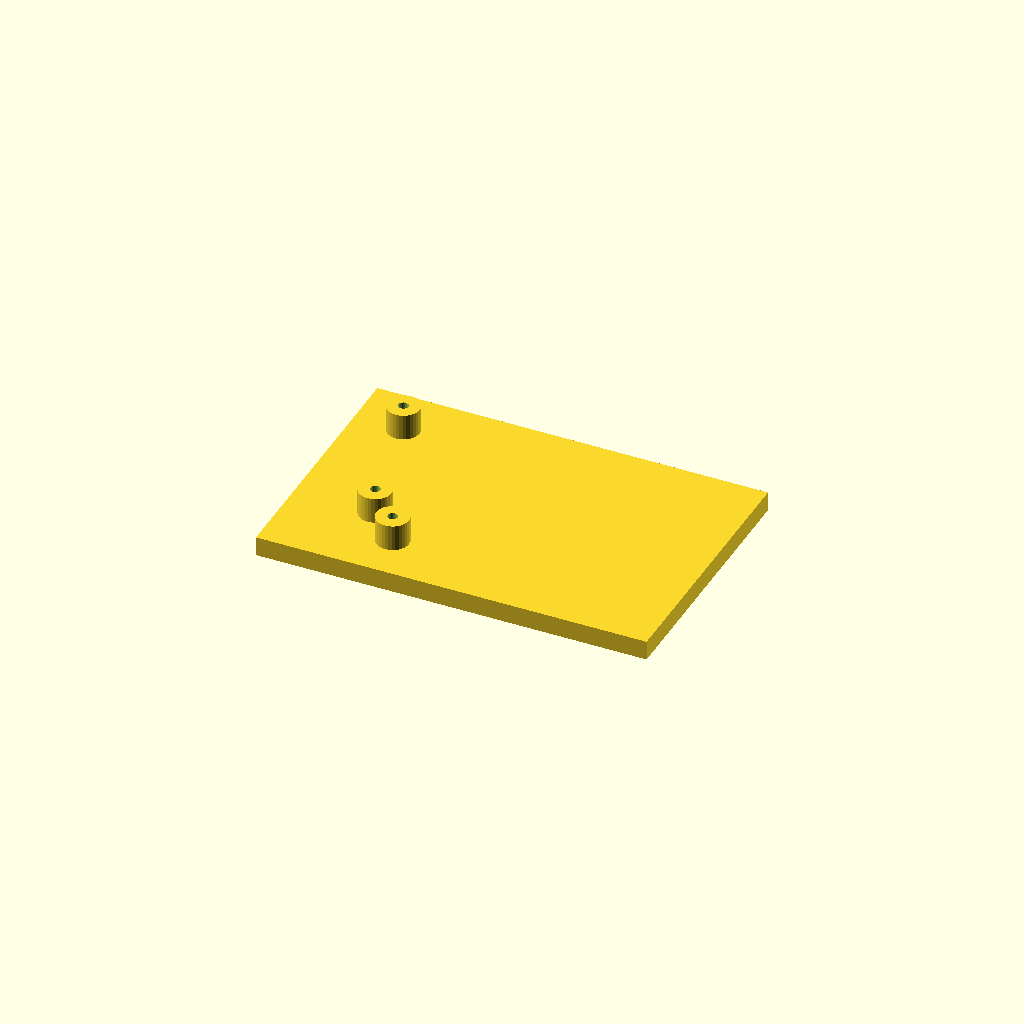
Cell 1 — every parameter at its default value.
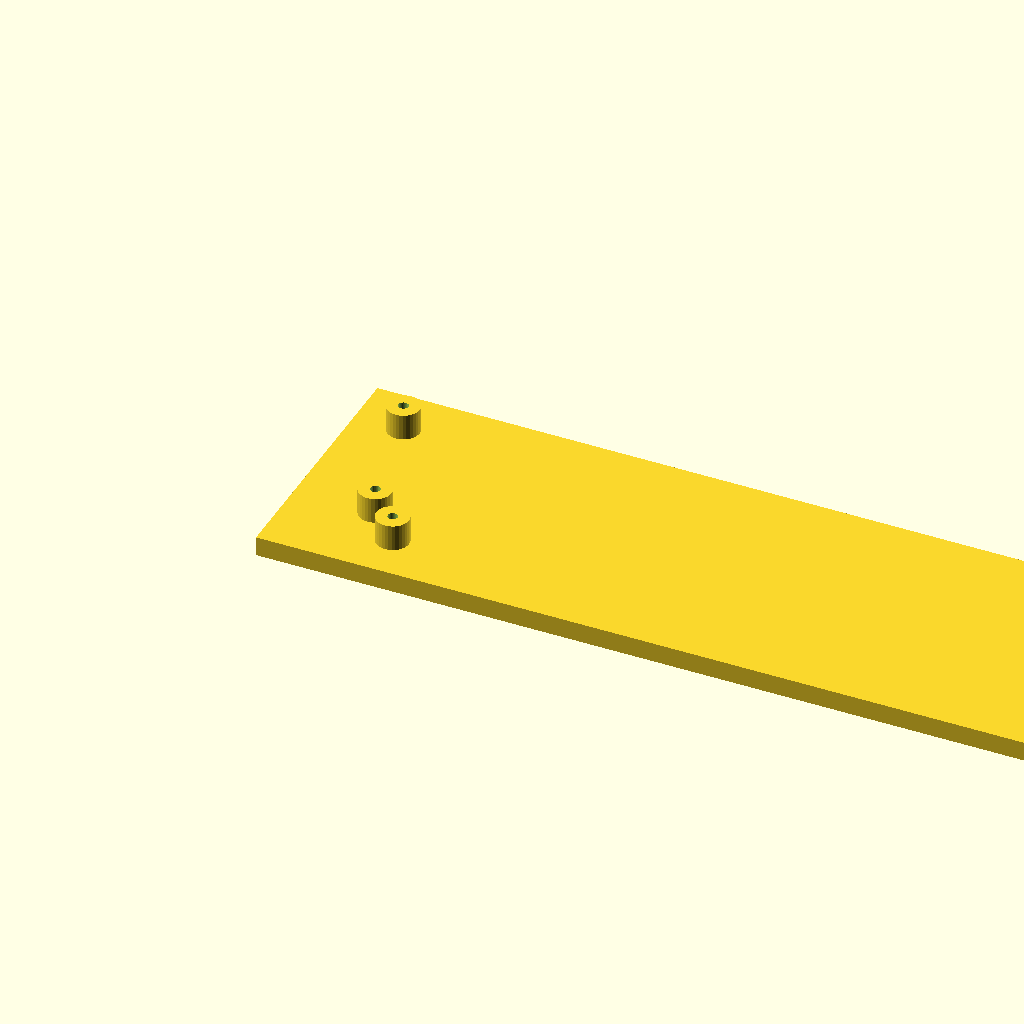
Cell 2: the same model with plate_l = 240.
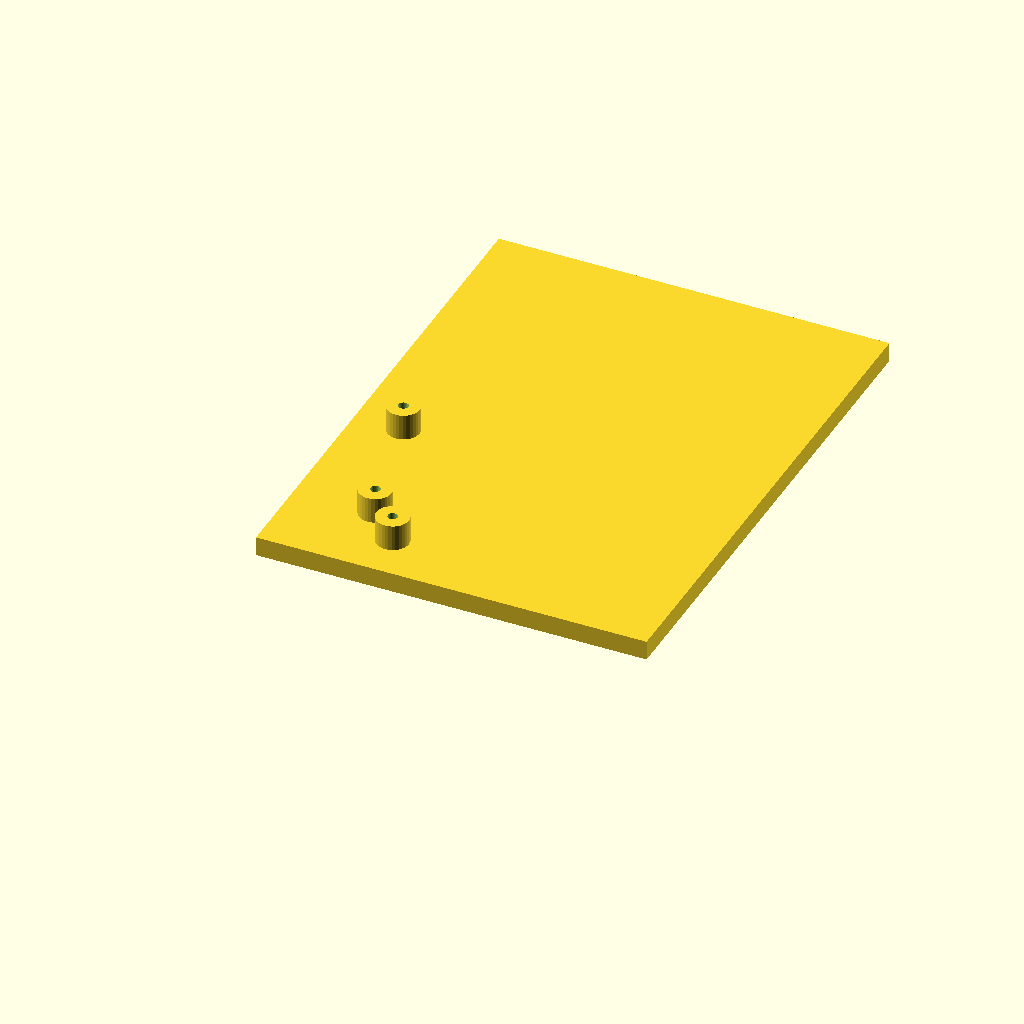
Cell 3: the same model with plate_w = 160.
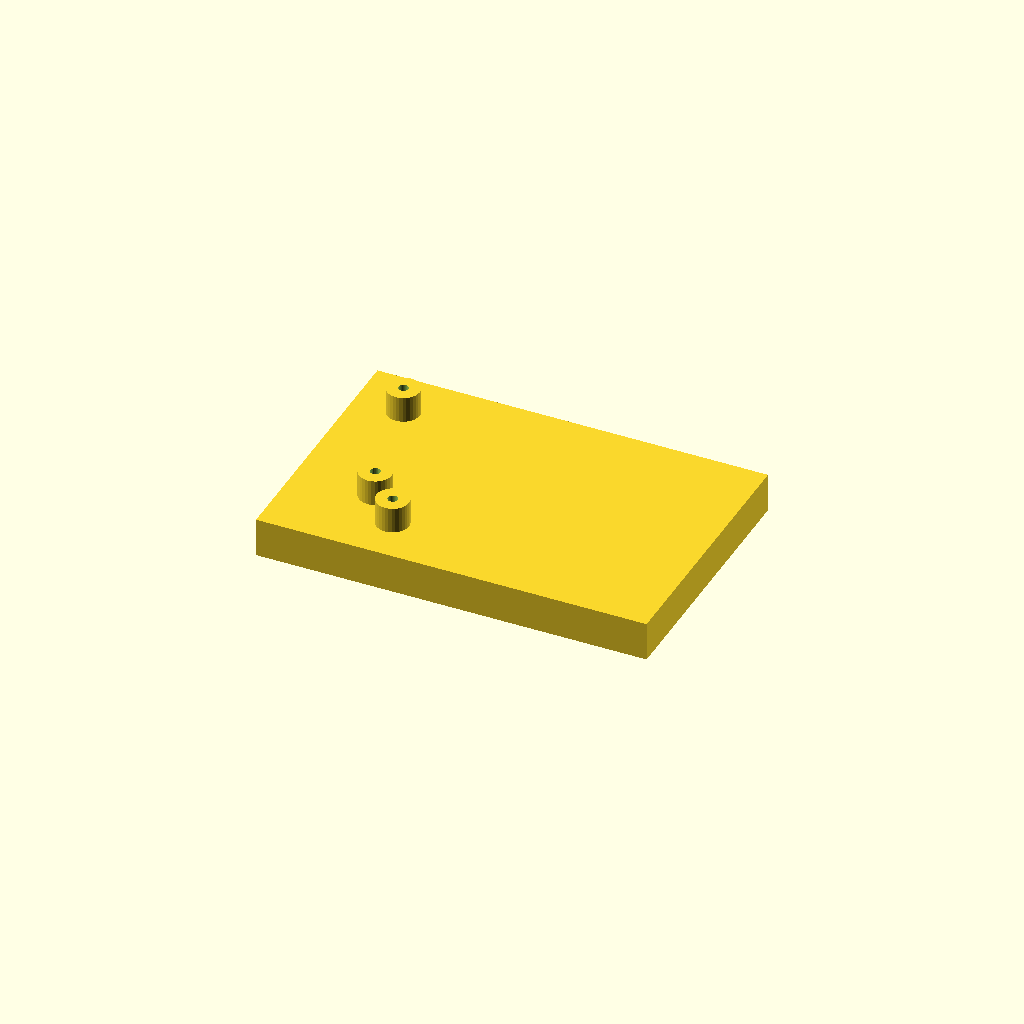
Cell 4: the same model with plate_t = 12.
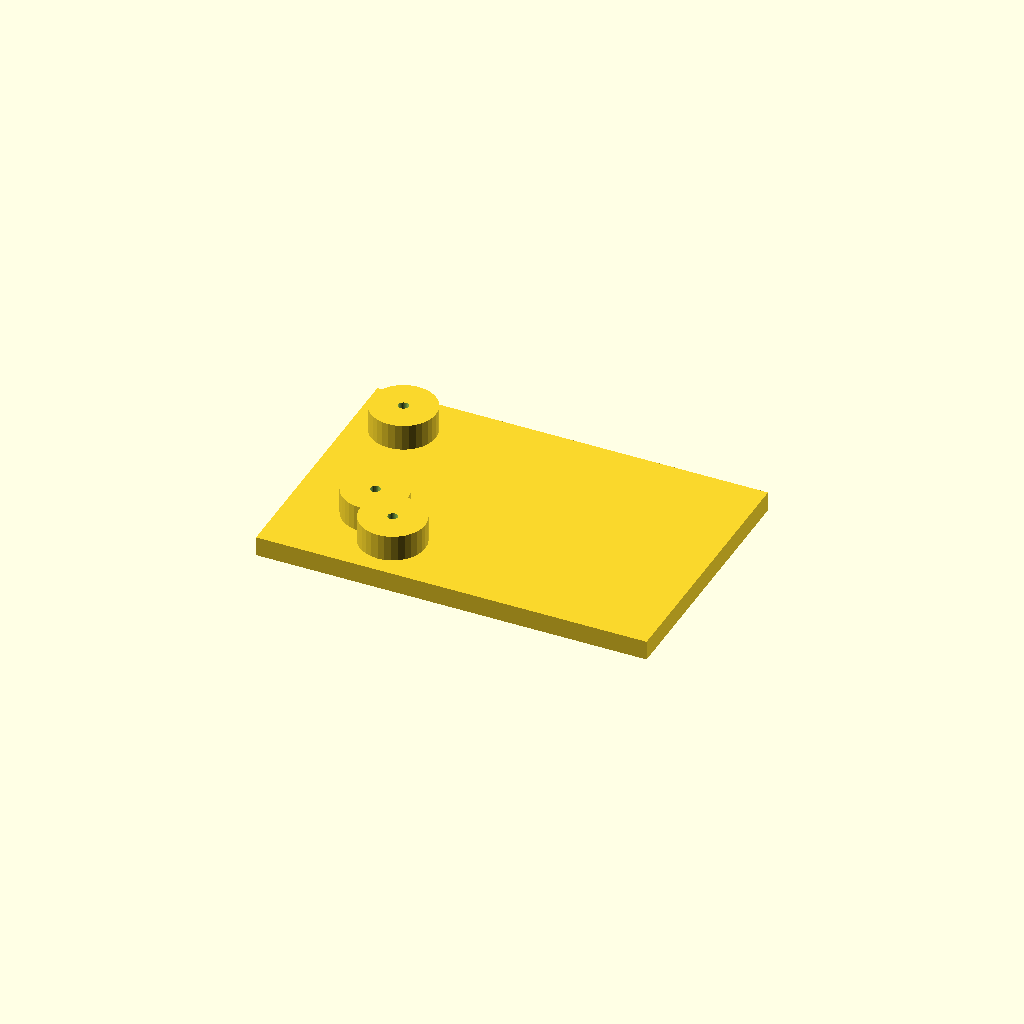
Cell 5: the same model with boss_d = 20.
One fixed orthographic camera (rotation 55°, 0°, 25°; colour scheme Cornfield) for every cell.
OpenSCAD source file optional_data/data/scale1/hardlayouts/part_0190.scad:
$fn = 32;

// ----------------------------------------------------------------------
// Boss field: plate with bosses at given coordinates
// ----------------------------------------------------------------------

// --- parameters (mm) ---
plate_l = 120;            // plate length, X
plate_w = 80;             // plate width, Y
plate_t = 6;              // plate thickness, Z
boss_d = 10;              // boss diameter
boss_h = 8;               // boss height above the plate
bore_d = 3;               // boss bore
fit_tol = 0.02;           // tolerance for press fits, mm
free_tol = 0.2;           // tolerance for clearance fits, mm

total_h = plate_t + boss_h;  // overall height

difference() {
  union() {
    cube([plate_l, plate_w, plate_t]);
    translate([15, 65, plate_t]) cylinder(h = boss_h, d = boss_d);
    translate([25, 25, plate_t]) cylinder(h = boss_h, d = boss_d);
    translate([35, 15, plate_t]) cylinder(h = boss_h, d = boss_d);
  }
  translate([15, 65, -1]) cylinder(h = total_h + 2, d = bore_d);
  translate([25, 25, -1]) cylinder(h = total_h + 2, d = bore_d);
  translate([35, 15, -1]) cylinder(h = total_h + 2, d = bore_d);
}
Parameter table extracted from the source (name, type, default, range or options):
plate_l: number, default 120
plate_w: number, default 80
plate_t: number, default 6
boss_d: number, default 10
boss_h: number, default 8
bore_d: number, default 3
fit_tol: number, default 0.02
free_tol: number, default 0.2
